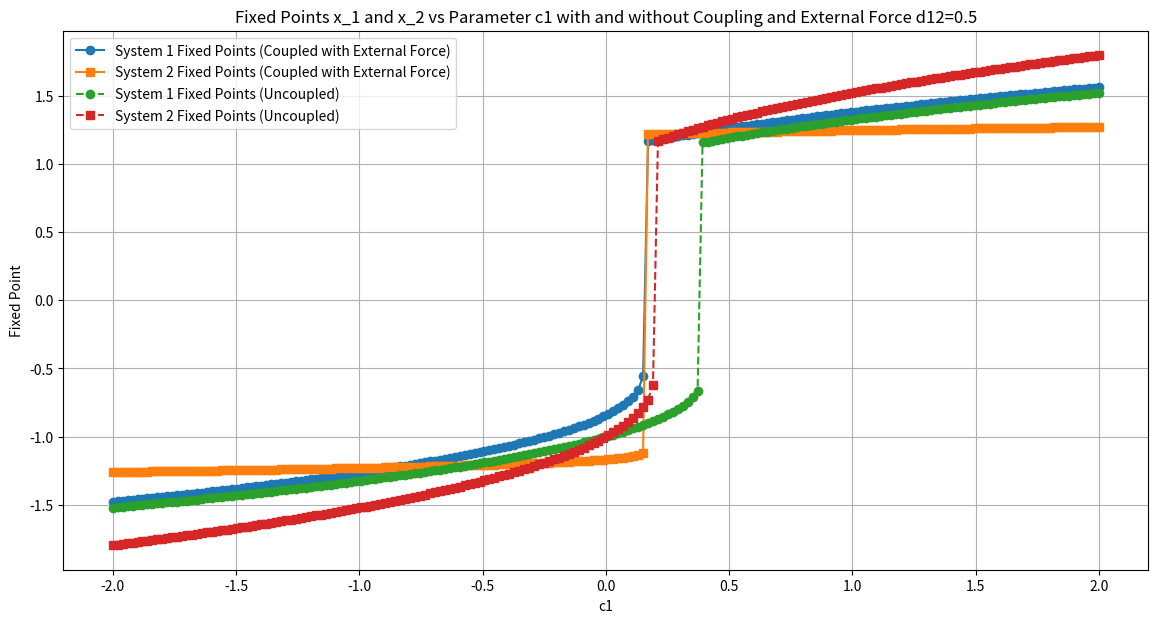

Write Python code to recreate this figure.
import numpy as np
import matplotlib.pyplot as plt


def fixed_point_iteration_with_coupling_and_external_force(c1_values, d12, amplitude, period):
    num_c1_values = len(c1_values)

    fixed_points_system1 = np.zeros_like(c1_values)
    fixed_points_system2 = np.zeros_like(c1_values)

    # Generate the periodic external force
    time = np.linspace(0, 2 * np.pi, 200)
    external_force = amplitude * np.sin(time / period)

    for i in range(num_c1_values):
        c1 = c1_values[i]
        x1 = -1.5  # Initial guess for System 1
        x2 = -1.5  # Initial guess for System 2

        # Iterate to find the fixed point considering coupling and external force
        for t in range(len(external_force)):
            x1 = np.cbrt(x1 + c1 + external_force[t])
            x2 = np.cbrt(x2 + d12 * x1)  # Adjust x2 to include coupling with x1

        fixed_points_system1[i] = x1
        fixed_points_system2[i] = x2

    return fixed_points_system1, fixed_points_system2


def compute_fixed_points_with_coupling_and_force(c1_values, d12):
    amplitude = np.pi / 2
    period = 40
    return fixed_point_iteration_with_coupling_and_external_force(c1_values, d12, amplitude, period)


def compute_uncoupled_fixed_points(c1_values):
    c2_values = np.linspace(-4, 4, 200)
    fixed_points_system1 = np.zeros_like(c1_values)
    fixed_points_system2 = np.zeros_like(c1_values)

    for i in range(len(c1_values)):
        c1 = c1_values[i]
        x1 = -1.5
        for _ in range(200):
            x1 = np.cbrt(x1 + c1)
        fixed_points_system1[i] = x1

        c2 = c2_values[i % len(c2_values)]
        x2 = -1.5
        for _ in range(200):
            x2 = np.cbrt(x2 + c2)
        fixed_points_system2[i] = x2

    return fixed_points_system1, fixed_points_system2


# Parameters
c1_values = np.linspace(-2, 2, 200)
d12 = 0.5  # Coupling strength

# Compute fixed points for coupled system with external force
fixed_points_system1_with_coupling_and_force, fixed_points_system2_with_coupling_and_force = compute_fixed_points_with_coupling_and_force(
    c1_values, d12)

# Compute fixed points for uncoupled system
fixed_points_system1_uncoupled, fixed_points_system2_uncoupled = compute_uncoupled_fixed_points(c1_values)

# Plot results
plt.figure(figsize=(14, 7))

# Coupled system with external force
plt.plot(c1_values, fixed_points_system1_with_coupling_and_force, '-o',
         label='System 1 Fixed Points (Coupled with External Force)')
plt.plot(c1_values, fixed_points_system2_with_coupling_and_force, '-s',
         label='System 2 Fixed Points (Coupled with External Force)')

# Uncoupled system fixed points
plt.plot(c1_values, fixed_points_system1_uncoupled, '--o', label='System 1 Fixed Points (Uncoupled)')
plt.plot(c1_values, fixed_points_system2_uncoupled, '--s', label='System 2 Fixed Points (Uncoupled)')

plt.xlabel('c1')
plt.ylabel('Fixed Point')
plt.title(f'Fixed Points x_1 and x_2 vs Parameter c1 with and without Coupling and External Force d12={d12}')
plt.legend()
plt.grid(True)
plt.show()